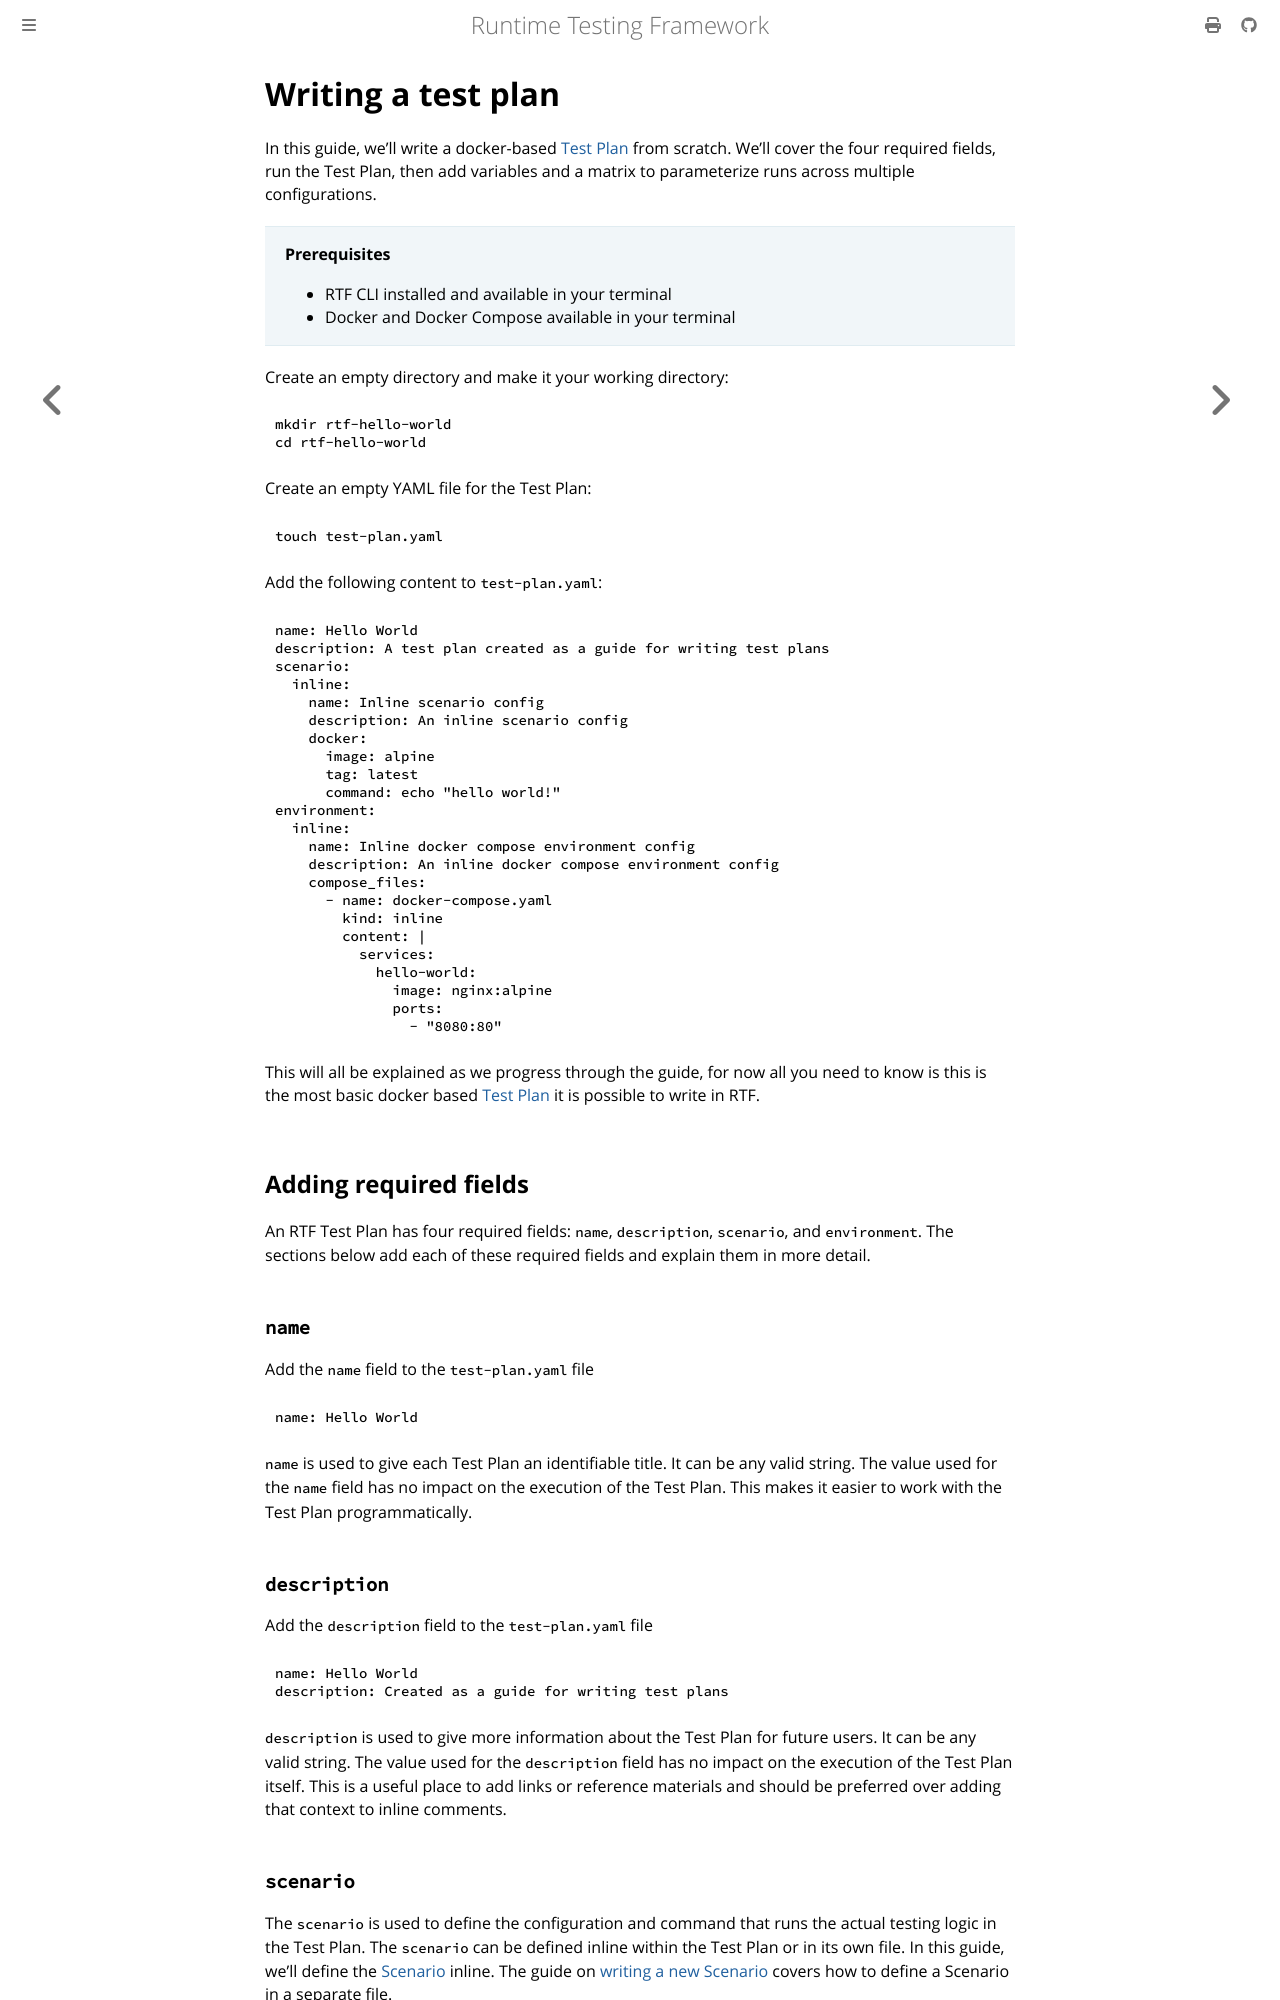

repository: apollographql/runtime-testing-framework · page: tutorials/test-plans/writing-a-test-plan.html · generator: mdbook

<!-- diataxis-type: tutorial -->

# Writing a test plan

In this guide, we'll write a docker-based [Test Plan][0] from scratch. We'll cover the four required
fields, run the Test Plan, then add variables and a matrix to parameterize runs across multiple
configurations.

> **Prerequisites**
>
> - RTF CLI installed and available in your terminal
> - Docker and Docker Compose available in your terminal

Create an empty directory and make it your working directory:

```bash
mkdir rtf-hello-world
cd rtf-hello-world
```

Create an empty YAML file for the Test Plan:

```bash
touch test-plan.yaml
```

Add the following content to `test-plan.yaml`:

```yaml
name: Hello World
description: A test plan created as a guide for writing test plans
scenario:
  inline:
    name: Inline scenario config
    description: An inline scenario config
    docker:
      image: alpine
      tag: latest
      command: echo "hello world!"
environment:
  inline:
    name: Inline docker compose environment config
    description: An inline docker compose environment config
    compose_files:
      - name: docker-compose.yaml
        kind: inline
        content: |
          services:
            hello-world:
              image: nginx:alpine
              ports:
                - "8080:80"
```

This will all be explained as we progress through the guide, for now all you need to know is this is
the most basic docker based [Test Plan][0] it is possible to write in RTF.

## Adding required fields

An RTF Test Plan has four required fields: `name`, `description`, `scenario`, and `environment`. The
sections below add each of these required fields and explain them in more detail.

### `name`

Add the `name` field to the `test-plan.yaml` file

```yaml
name: Hello World
```

`name` is used to give each Test Plan an identifiable title. It can be any valid string. The value
used for the `name` field has no impact on the execution of the Test Plan. This makes it easier to
work with the Test Plan programmatically.

### `description`

Add the `description` field to the `test-plan.yaml` file

```yaml
name: Hello World
description: Created as a guide for writing test plans
```

`description` is used to give more information about the Test Plan for future users. It can be any
valid string. The value used for the `description` field has no impact on the execution of the Test
Plan itself. This is a useful place to add links or reference materials and should be preferred over
adding that context to inline comments.
